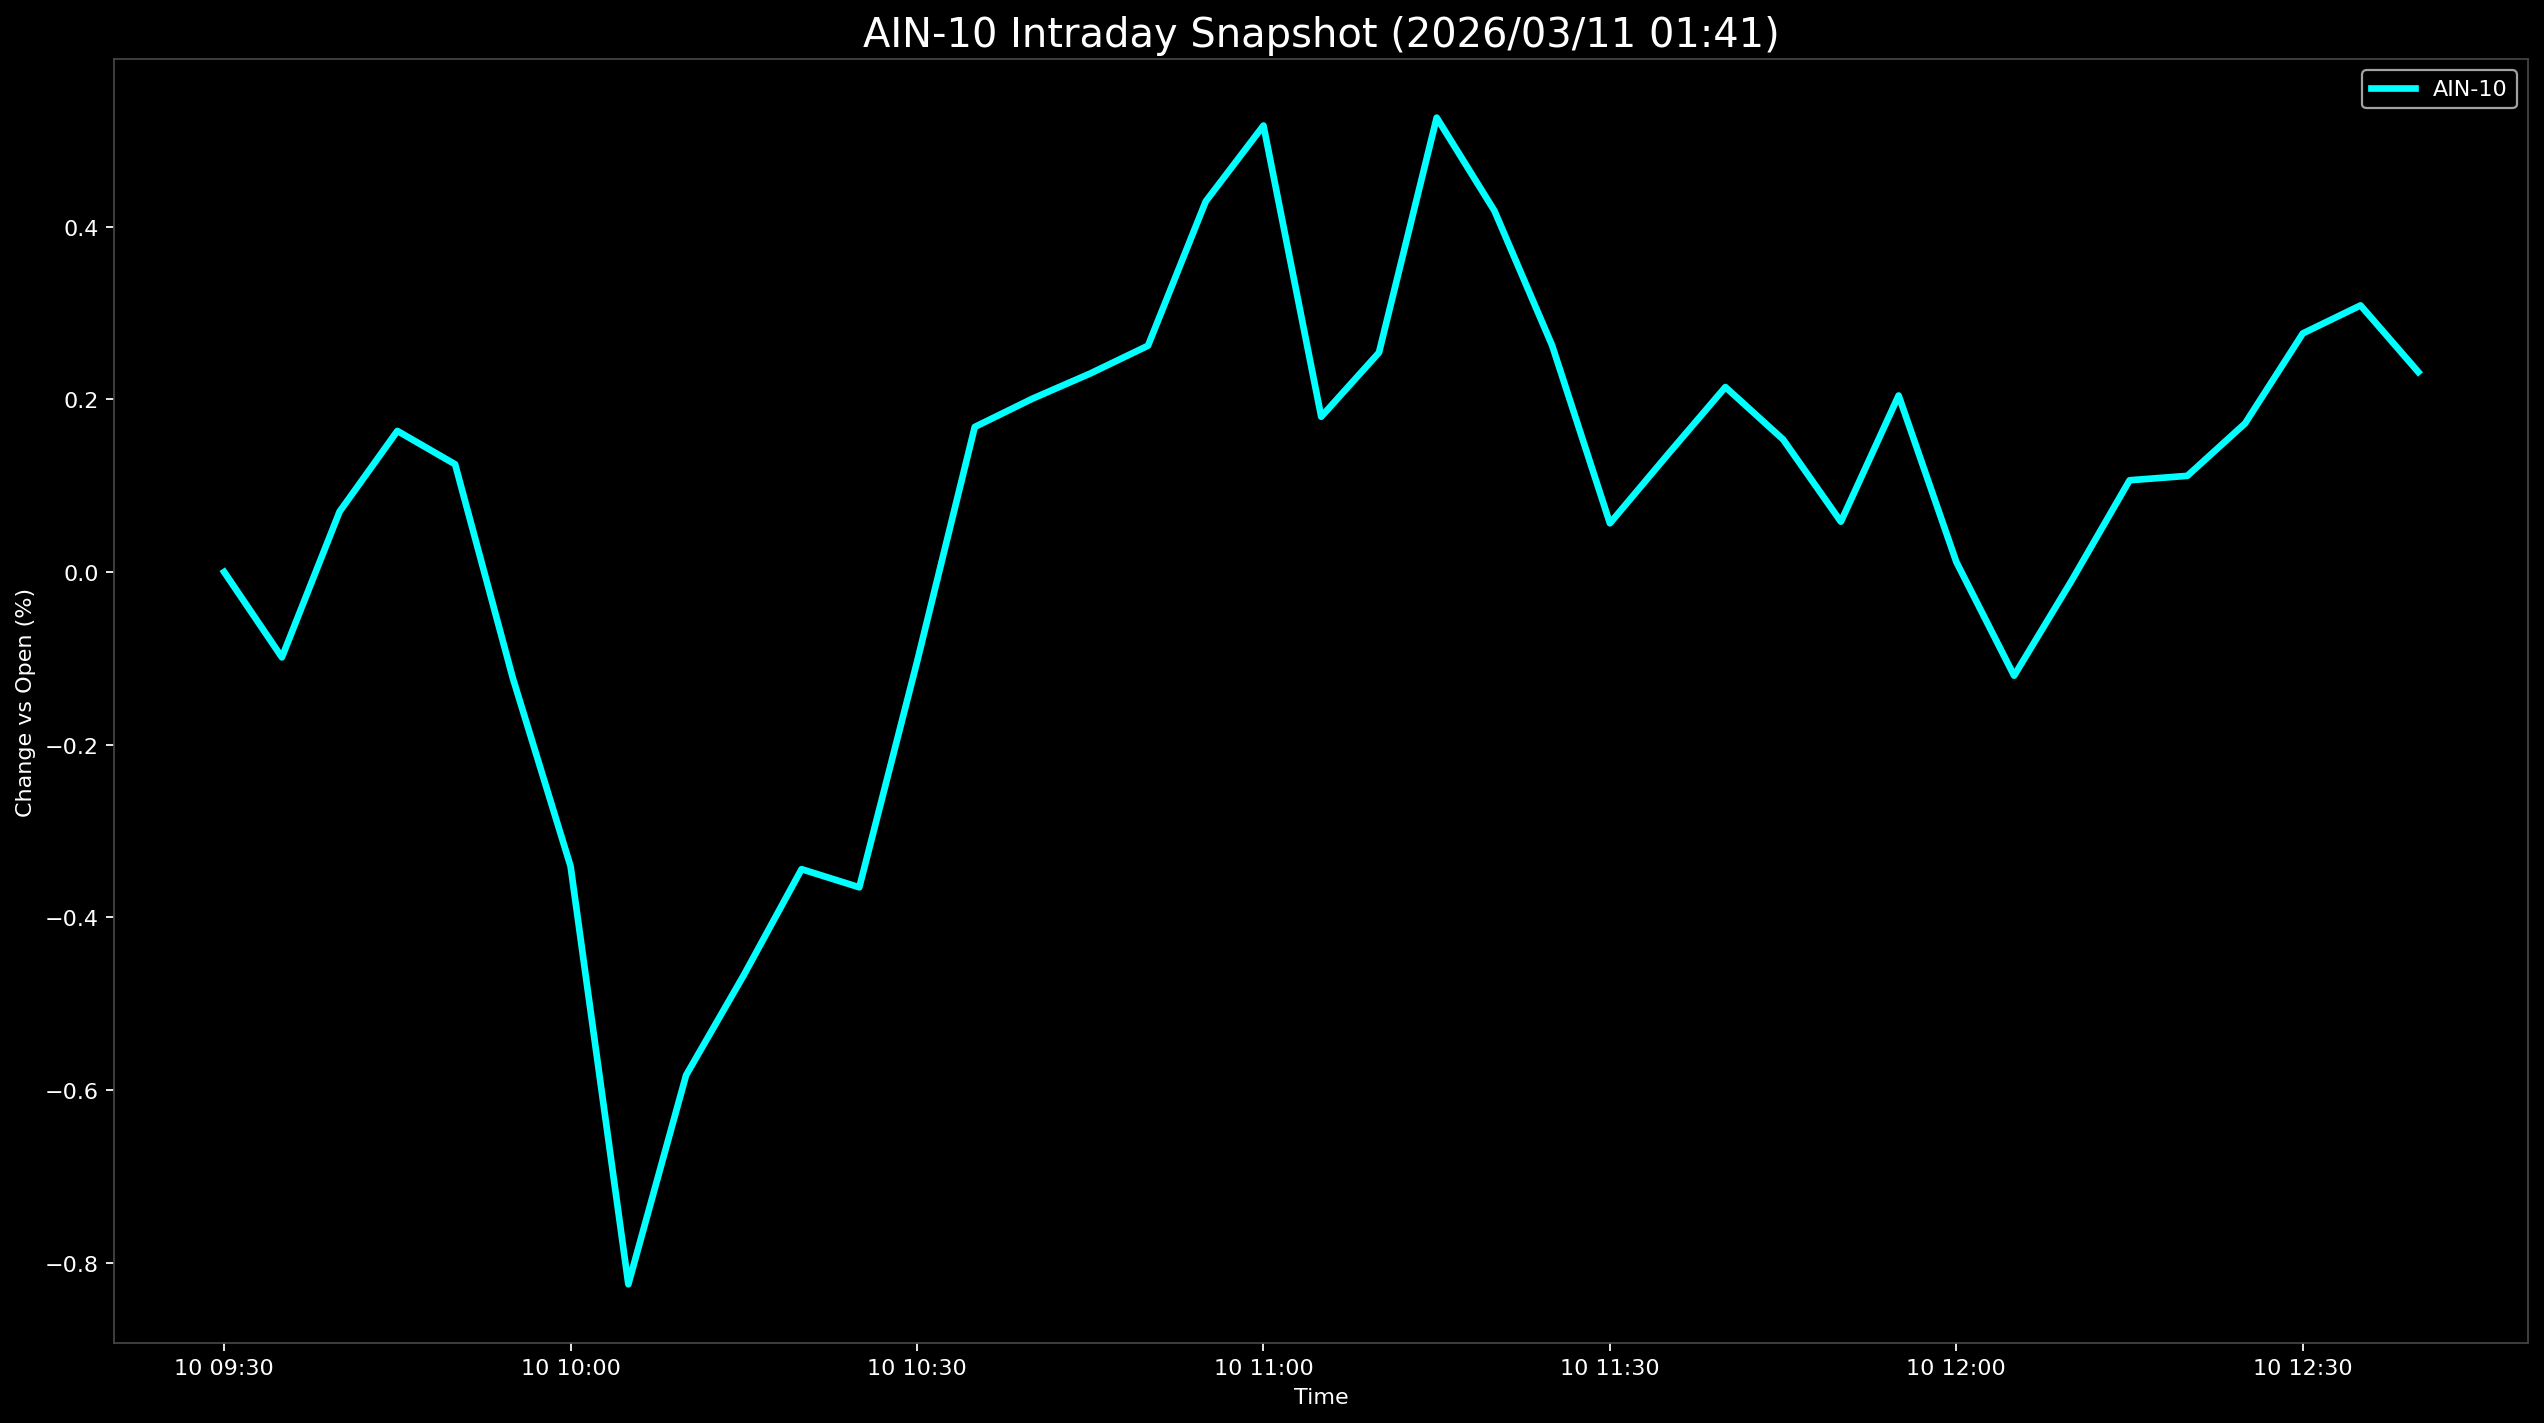

Values plotted in this chart, from the file beside it:
Datetime, AIN-10
2026-03-10 09:30:00, 0.0
2026-03-10 09:35:00, -0.09884
2026-03-10 09:40:00, 0.07001
2026-03-10 09:45:00, 0.1633
2026-03-10 09:50:00, 0.1247
2026-03-10 09:55:00, -0.123
2026-03-10 10:00:00, -0.3408
2026-03-10 10:05:00, -0.8248
2026-03-10 10:10:00, -0.5827
2026-03-10 10:15:00, -0.4668
2026-03-10 10:20:00, -0.3442
2026-03-10 10:25:00, -0.3651
2026-03-10 10:30:00, -0.1041
2026-03-10 10:35:00, 0.1679
2026-03-10 10:40:00, 0.2007
2026-03-10 10:45:00, 0.2298
2026-03-10 10:50:00, 0.262
2026-03-10 10:55:00, 0.4291
2026-03-10 11:00:00, 0.5169
2026-03-10 11:05:00, 0.1798
2026-03-10 11:10:00, 0.254
2026-03-10 11:15:00, 0.5261
2026-03-10 11:20:00, 0.4182
2026-03-10 11:25:00, 0.2621
2026-03-10 11:30:00, 0.05637
2026-03-10 11:35:00, 0.1359
2026-03-10 11:40:00, 0.2141
2026-03-10 11:45:00, 0.1534
2026-03-10 11:50:00, 0.05822
2026-03-10 11:55:00, 0.2043
2026-03-10 12:00:00, 0.0115
2026-03-10 12:05:00, -0.1201
2026-03-10 12:10:00, -0.009536
2026-03-10 12:15:00, 0.1062
2026-03-10 12:20:00, 0.1113
2026-03-10 12:25:00, 0.172
2026-03-10 12:30:00, 0.2762
2026-03-10 12:35:00, 0.3087
2026-03-10 12:40:00, 0.2316
